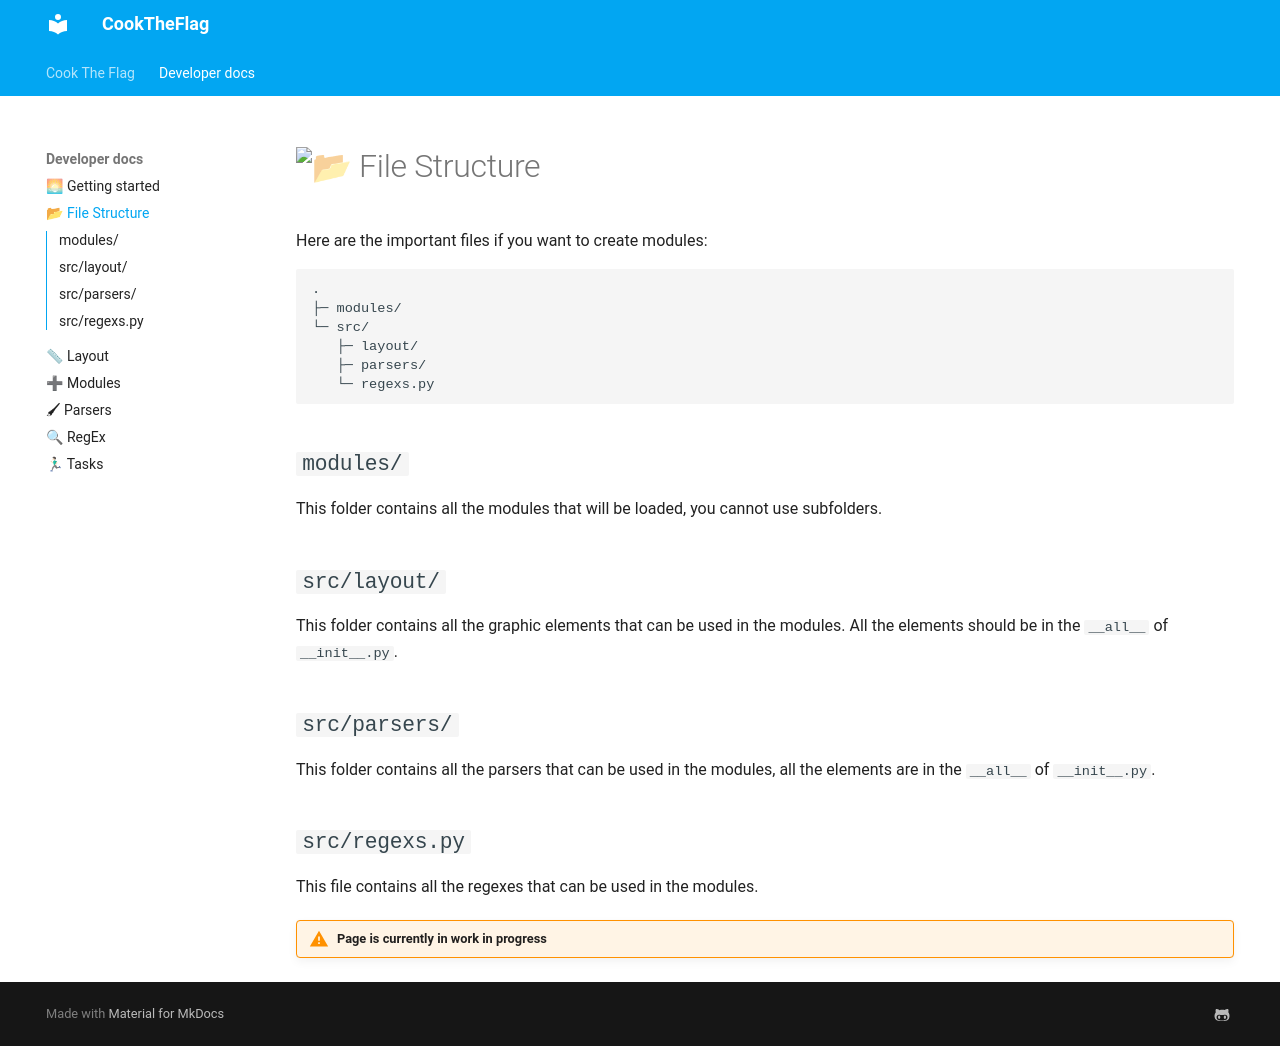

repository: zalo-alex/CookTheFlag · page: developer-docs/file-structure/index.html · generator: mkdocs

# :open_file_folder: File Structure

Here are the important files if you want to create modules:
```
.
├─ modules/
└─ src/
   ├─ layout/
   ├─ parsers/
   └─ regexs.py
```

## `modules/`

This folder contains all the modules that will be loaded, you cannot use subfolders.

## `src/layout/`

This folder contains all the graphic elements that can be used in the modules. All the elements should be in the `__all__` of `__init__.py`.

## `src/parsers/`

This folder contains all the parsers that can be used in the modules, all the elements are in the `__all__` of `__init__.py`.

## `src/regexs.py`

This file contains all the regexes that can be used in the modules.

!!! warning "Page is currently in work in progress"
